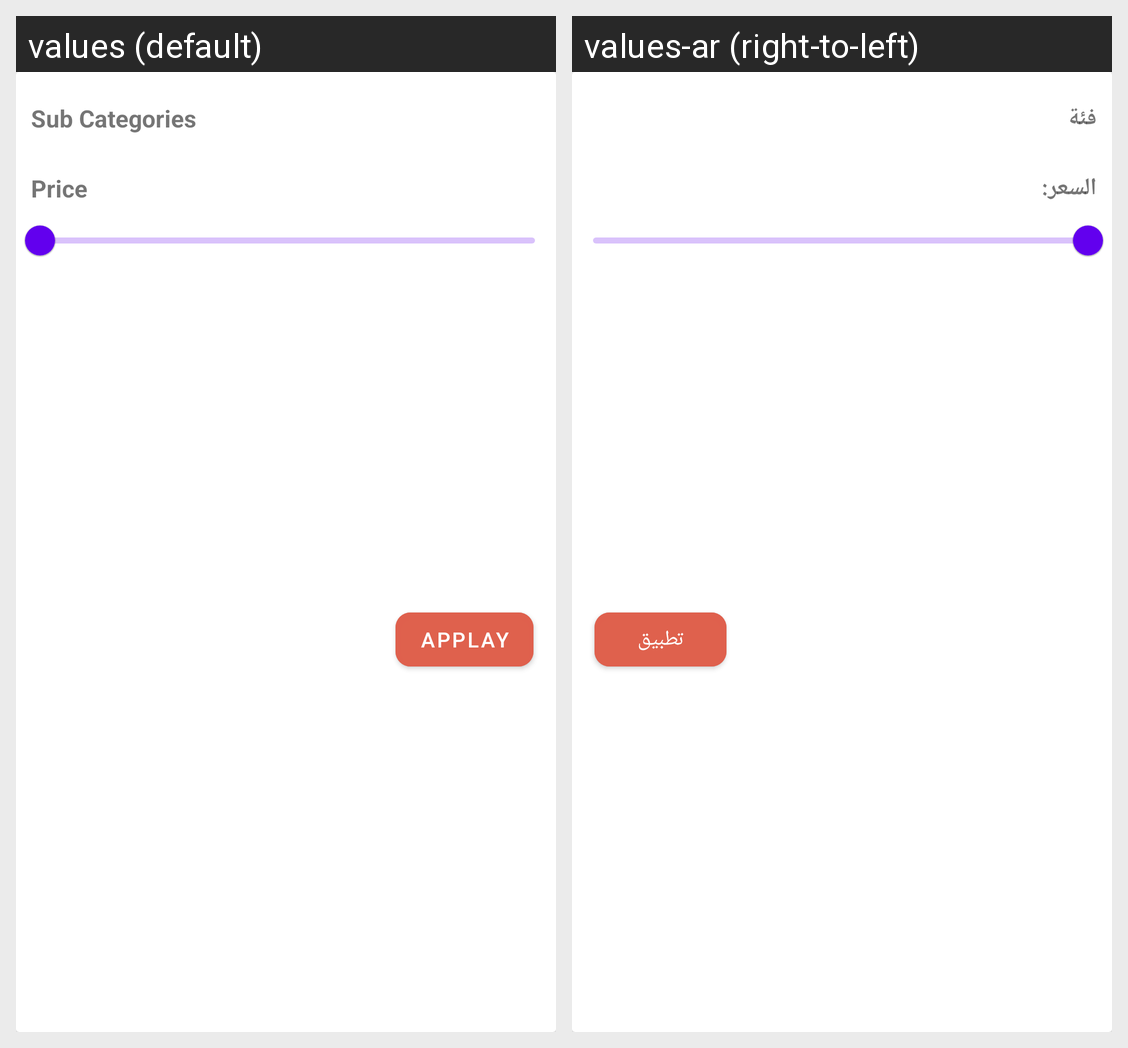

Locale-by-locale string values for the Android screen shown in this grid:
Android screen res/layout/custom_bottom_sheet.xml rendered under 2 locales, left to right: values (default), values-ar (right-to-left). Device: Nexus 5 (rendered at 1080×1920; each locale shown at half size, 540×960, under a caption strip naming it); theme Theme.MaterialComponents.Light.NoActionBar.
Strings drawn on this screen, with the default value and each locale's value (text and hints the layout hard-codes, and strings that could not be matched under every locale, appear in the picture but are not listed):

subCategories
  values: Sub Categories
  values-ar: فئة

Price
  values: Price
  values-ar: السعر:

applay
  values: applay
  values-ar: تطبيق
